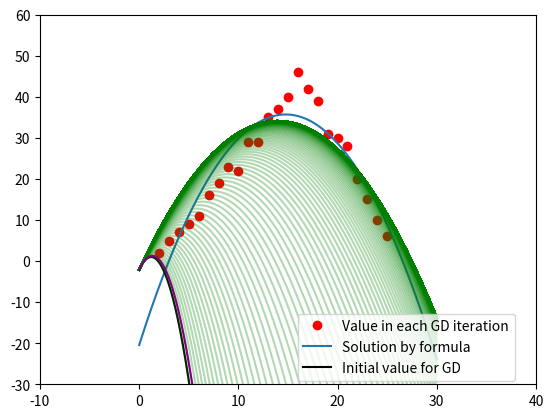

This chart was generated by the following Python code:
import numpy as np
import matplotlib
import matplotlib.pyplot as plt
import matplotlib.animation as animation

def draw_data(A, b, x0, y0):

    #Data
    fig =plt.figure("GD for linear regression")
    ax = plt.axes(xlim=(-10, 40), ylim=(-30,60))
    plt.plot(A, b, "ro")

    #Parabola with linear regression
    plt.plot(x0, y0)

    return fig, ax

def munipulate_A_data(A):
    x_square = np.array([A[:, 0]**2]).T
    A = np.concatenate((x_square, A), axis=1)

    ones = np.ones((A.shape[0], 1), dtype=np.int8)
    A = np.concatenate((A ,ones), axis=1)

    return A

def create_parabola(A_ones, b, x0):
    #Fomular x = [A.(A^T)]^(-1)*(A^T)*b
    x = np.linalg.inv(A_ones.transpose().dot(A_ones)).dot(A_ones.transpose()).dot(b)
    
    y0 = x[0][0]*x0*x0 + x[1][0]*x0 + x[2][0]
    return x0, y0

def cost(A_ones, b, x):
    # cost(x) = 1/2m * (Ax-b)^2
    return 0.5/A_ones.shape[0] * np.linalg.norm(A_ones.dot(x) - b, 2)**2

def grad(A_ones, b, x):
    #grad(x) = 1/m * A^T * (Ax-b)
    return 1/A_ones.shape[0] * A_ones.T.dot(A_ones.dot(x) - b)

def GD_create_parabolas(root_init, learning_rate, iteration, A_ones, b):
    x_list = [root_init]
    m = A_ones.shape[0]
    for i in range(iteration):
        x_new = x_list[-1] - learning_rate * grad(A_ones, b, x_list[-1])

        if (np.linalg.norm(grad(A_ones, b, x_new))/m < 1e-1 ): break

        x_list.append(x_new)

    return x_list

def draw_initially_parabola(root_init, x0):
    y0 = root_init[0][0]*x0*x0 + root_init[1][0]*x0 + root_init[2][0]
    plt.plot(x0, y0, color="black")

#Draw x_list through gradient descent
def draw_parabolas(x_list, x0):
    for i in range(len(x_list)):
        y0 = x_list[i][0][0]*x0*x0 + x_list[i][1][0]*x0 + x_list[i][2][0]
        plt.plot(x0, y0, color="green", alpha=0.3)

def update(i):
    y0 = x_list[i][0][0]*x0*x0 + x_list[i][1][0]*x0 + x_list[i][2][0]
    line.set_data(x0, y0)
    return line ,

if __name__ == "__main__":

	#Data
    A = np.array([[2, 3, 4, 5, 6, 7, 8, 9, 10, 11, 12, 13, 14, 15, 16, 17, 18, 19, 20, 21, 22, 23, 24, 25]]).T
    b = np.array([[2, 5, 7, 9, 11, 16, 19, 23, 22, 29, 29, 35, 37, 40, 46, 42, 39, 31, 30, 28, 20, 15, 10, 6]]).T

    #Munipulate data of A
    A_ones = munipulate_A_data(A)

    #Formula
    x0 = np.linspace(0, 30, 10000)
    x0, y0 = create_parabola(A_ones, b, x0)

    #Gradient descent
    # root_init = np.array([[1.05455731], [3], [-0.01216413]])
    # root_init = np.array([[-2.1], [3.1], [-2.1]])
    root_init = np.array([[-2.1], [5.1], [-2.1]])
    iteration = 999
    learning_rate = 0.000001
    x_list = GD_create_parabolas(root_init, learning_rate, iteration, A_ones, b)
    print(len(x_list))

    #Visualize data and parabolas
    fig, ax = draw_data(A, b, x0, y0)
    draw_initially_parabola(root_init, x0)
    draw_parabolas(x_list, x0)

    plt.legend(("Value in each GD iteration", "Solution by formula ", "Initial value for GD"), loc=(0.52, 0.01))
    ltext = plt.gca().get_legend().get_texts()
    
    #Draw animation
    line , =  ax.plot([], [], color="purple")
    iters = np.arange(1, len(x_list), 1)
    line_animation = animation.FuncAnimation(fig, update, iters, interval=50, blit=True)

plt.show()